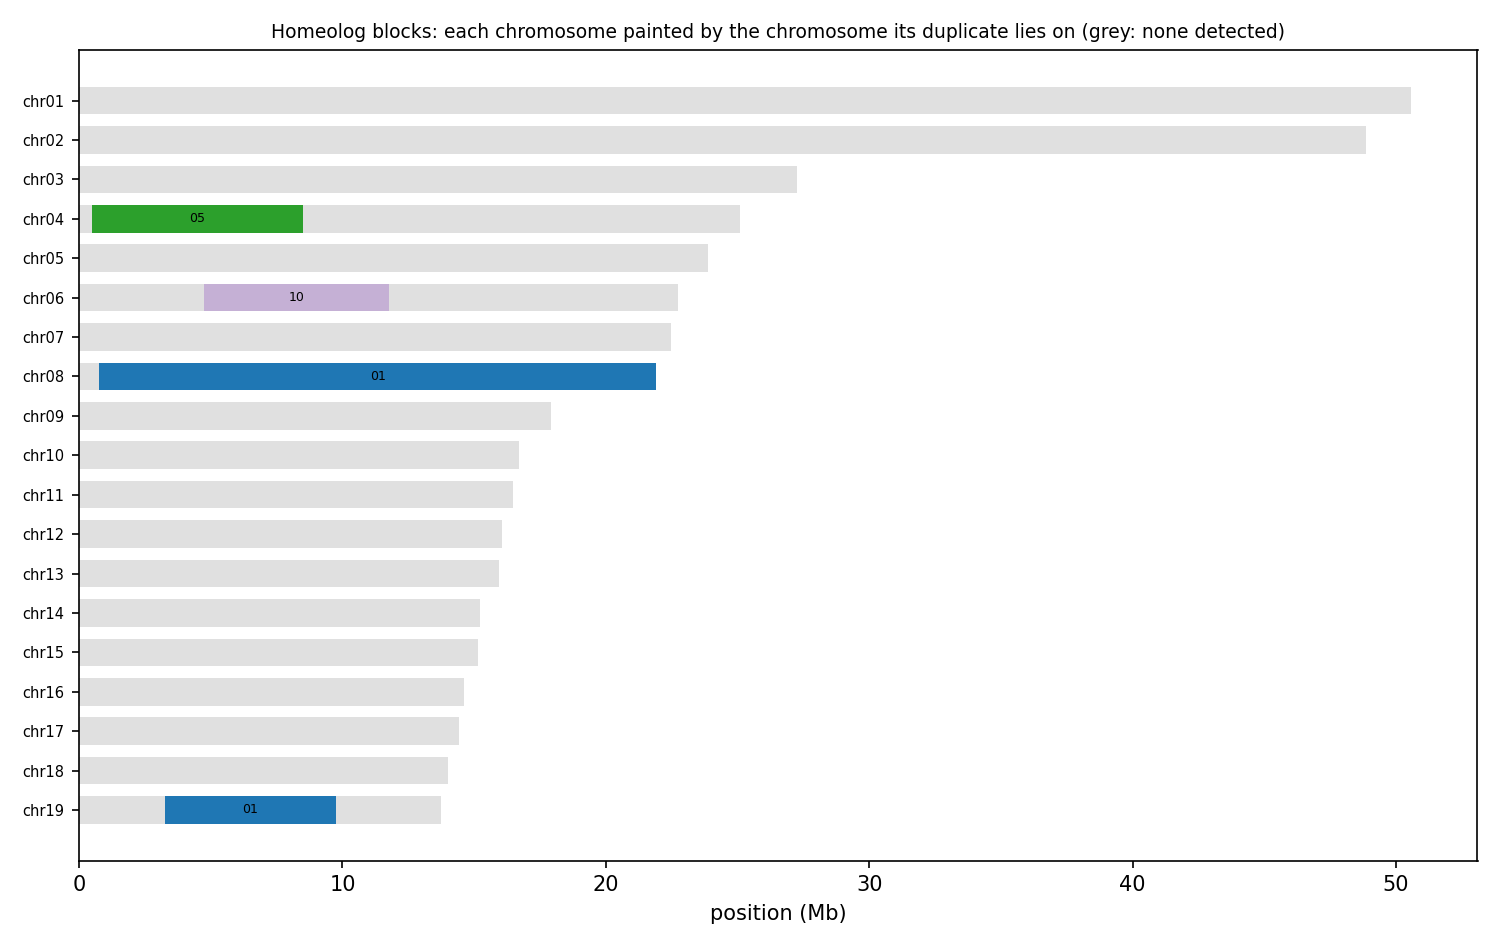

Source data for this figure (header and first rows):
anchor	chrom	win_start	win_end	best	best_dist	second	second_dist	median_dist	z	homeolog_like
HAP1_chr01	chr01	1	250000	chr02	0.06829	chr09	0.06978	0.07463	1.55	no
HAP1_chr01	chr01	250001	500000	chr09	0.103	chr07	0.1088	0.1162	2.22	no
HAP1_chr01	chr01	500001	750000	chr09	0.09356	chr03	0.09363	0.1049	1.47	no
HAP1_chr01	chr01	750001	1000000	chr07	0.08572	chr02	0.08635	0.09455	1.46	no
HAP1_chr01	chr01	1000001	1250000	chr11	0.06323	chr03	0.06601	0.07407	1.49	no
HAP1_chr01	chr01	1250001	1500000	chr07	0.08944	chr09	0.09565	0.1029	2.20	no
HAP1_chr01	chr01	1500001	1750000	chr09	0.09869	chr13	0.09936	0.108	1.82	no
HAP1_chr01	chr01	1750001	2000000	chr02	0.1182	chr09	0.1195	0.1313	2.12	no
HAP1_chr01	chr01	2000001	2250000	chr03	0.1002	chr11	0.1015	0.1066	1.61	no
HAP1_chr01	chr01	2250001	2500000	chr07	0.08402	chr02	0.08691	0.09511	1.37	no
HAP1_chr01	chr01	2500001	2750000	chr03	0.09248	chr08	0.09361	0.1057	1.44	no
HAP1_chr01	chr01	2750001	3000000	chr02	0.03597	chr11	0.03598	0.04185	1.15	no
HAP1_chr01	chr01	3000001	3250000	chr02	0.06869	chr11	0.07028	0.07378	1.35	no
HAP1_chr01	chr01	3250001	3500000	chr02	0.06021	chr12	0.06414	0.06949	1.79	no
HAP1_chr01	chr01	3500001	3750000	chr02	0.07501	chr07	0.07664	0.08007	1.92	no
HAP1_chr01	chr01	3750001	4000000	chr05	0.08060	chr09	0.08087	0.08471	1.25	no
HAP1_chr01	chr01	4000001	4250000	chr11	0.08102	chr09	0.08156	0.08702	0.92	no
HAP1_chr01	chr01	4250001	4500000	chr02	0.05564	chr06	0.05934	0.06437	1.44	no
HAP1_chr01	chr01	4500001	4750000	chr02	0.08850	chr06	0.09131	0.09461	1.53	no
HAP1_chr01	chr01	4750001	5000000	chr11	0.08218	chr02	0.08299	0.09634	1.08	no
HAP1_chr01	chr01	5000001	5250000	chr09	0.1034	chr05	0.1079	0.1129	2.03	no
HAP1_chr01	chr01	5250001	5500000	chr07	0.09224	chr03	0.09225	0.09825	1.34	no
HAP1_chr01	chr01	5500001	5750000	chr09	0.09890	chr04	0.1049	0.1101	2.44	no
HAP1_chr01	chr01	5750001	6000000	chr03	0.09487	chr06	0.09531	0.1025	0.92	no
HAP1_chr01	chr01	6000001	6250000	chr02	0.08230	chr05	0.08860	0.09414	2.29	no
HAP1_chr01	chr01	6250001	6500000	chr11	0.09130	chr09	0.09269	0.1093	1.87	no
HAP1_chr01	chr01	6500001	6750000	chr09	0.1198	chr07	0.123	0.1314	2.35	no
HAP1_chr01	chr01	6750001	7000000	chr03	0.08468	chr04	0.08514	0.08982	1.58	no
HAP1_chr01	chr01	7000001	7250000	chr15	0.09115	chr02	0.09118	0.09905	1.33	no
HAP1_chr01	chr01	7250001	7500000	chr03	0.1109	chr04	0.1123	0.1245	2.17	no
HAP1_chr01	chr01	7500001	7750000	chr03	0.1127	chr09	0.115	0.1252	2.85	no
HAP1_chr01	chr01	7750001	8000000	chr09	0.08634	chr03	0.08696	0.09043	1.05	no
HAP1_chr01	chr01	8000001	8250000	chr02	0.06974	chr04	0.07087	0.07475	1.87	no
HAP1_chr01	chr01	8250001	8500000	chr03	0.09130	chr07	0.09206	0.09554	1.65	no
HAP1_chr01	chr01	8500001	8750000	chr09	0.1177	chr08	0.1184	0.1208	1.11	no
HAP1_chr01	chr01	8750001	9000000	chr11	0.05504	chr09	0.05596	0.06243	1.70	no
HAP1_chr01	chr01	9000001	9250000	chr02	0.07744	chr03	0.07954	0.09094	2.21	no
HAP1_chr01	chr01	9250001	9500000	chr02	0.04180	chr07	0.04383	0.04654	1.72	no
HAP1_chr01	chr01	9500001	9750000	chr07	0.09316	chr03	0.09569	0.09947	2.26	no
HAP1_chr01	chr01	9750001	10000000	chr09	0.1165	chr07	0.1209	0.1278	1.90	no
HAP1_chr01	chr01	10000001	10250000	chr02	0.1089	chr03	0.1098	0.1148	1.18	no
HAP1_chr01	chr01	10250001	10500000	chr09	0.143	chr07	0.1434	0.1502	1.29	no
HAP1_chr01	chr01	10500001	10750000	chr02	0.1091	chr04	0.1099	0.1161	1.10	no
HAP1_chr01	chr01	10750001	11000000	chr03	0.07071	chr07	0.07089	0.07652	1.43	no
HAP1_chr01	chr01	11000001	11250000	chr06	0.09466	chr08	0.09630	0.1103	2.99	no
HAP1_chr01	chr01	11250001	11500000	chr05	0.09883	chr02	0.09944	0.105	1.21	no
HAP1_chr01	chr01	11500001	11750000	chr09	0.1476	chr06	0.1524	0.1602	2.01	no
HAP1_chr01	chr01	11750001	12000000	chr03	0.1416	chr09	0.149	0.1549	1.95	no
HAP1_chr01	chr01	12000001	12250000	chr02	0.06182	chr12	0.06370	0.06977	1.79	no
HAP1_chr01	chr01	12250001	12500000	chr02	0.1105	chr07	0.1106	0.1169	1.16	no
HAP1_chr01	chr01	12500001	12750000	chr02	0.1028	chr03	0.1055	0.1103	2.43	no
HAP1_chr01	chr01	12750001	13000000	chr09	0.1274	chr16	0.1341	0.1494	2.60	no
HAP1_chr01	chr01	13000001	13250000	chr09	0.1436	chr03	0.1516	0.1602	3.47	yes
HAP1_chr01	chr01	13250001	13500000	chr05	0.1592	chr07	0.1643	0.1738	1.69	no
HAP1_chr01	chr01	13500001	13750000	chr03	0.09089	chr04	0.09137	0.09301	1.05	no
HAP1_chr01	chr01	13750001	14000000	chr07	0.1553	chr05	0.1569	0.1639	1.65	no
HAP1_chr01	chr01	14000001	14250000	chr05	0.1146	chr13	0.1154	0.1182	2.00	no
HAP1_chr01	chr01	14250001	14500000	chr05	0.1463	chr03	0.1469	0.1534	1.47	no
HAP1_chr01	chr01	14500001	14750000	chr13	0.1073	chr09	0.1074	0.1117	2.63	no
HAP1_chr01	chr01	14750001	15000000	chr04	0.1605	chr03	0.1628	0.1718	1.64	no
... 1,598 more rows
